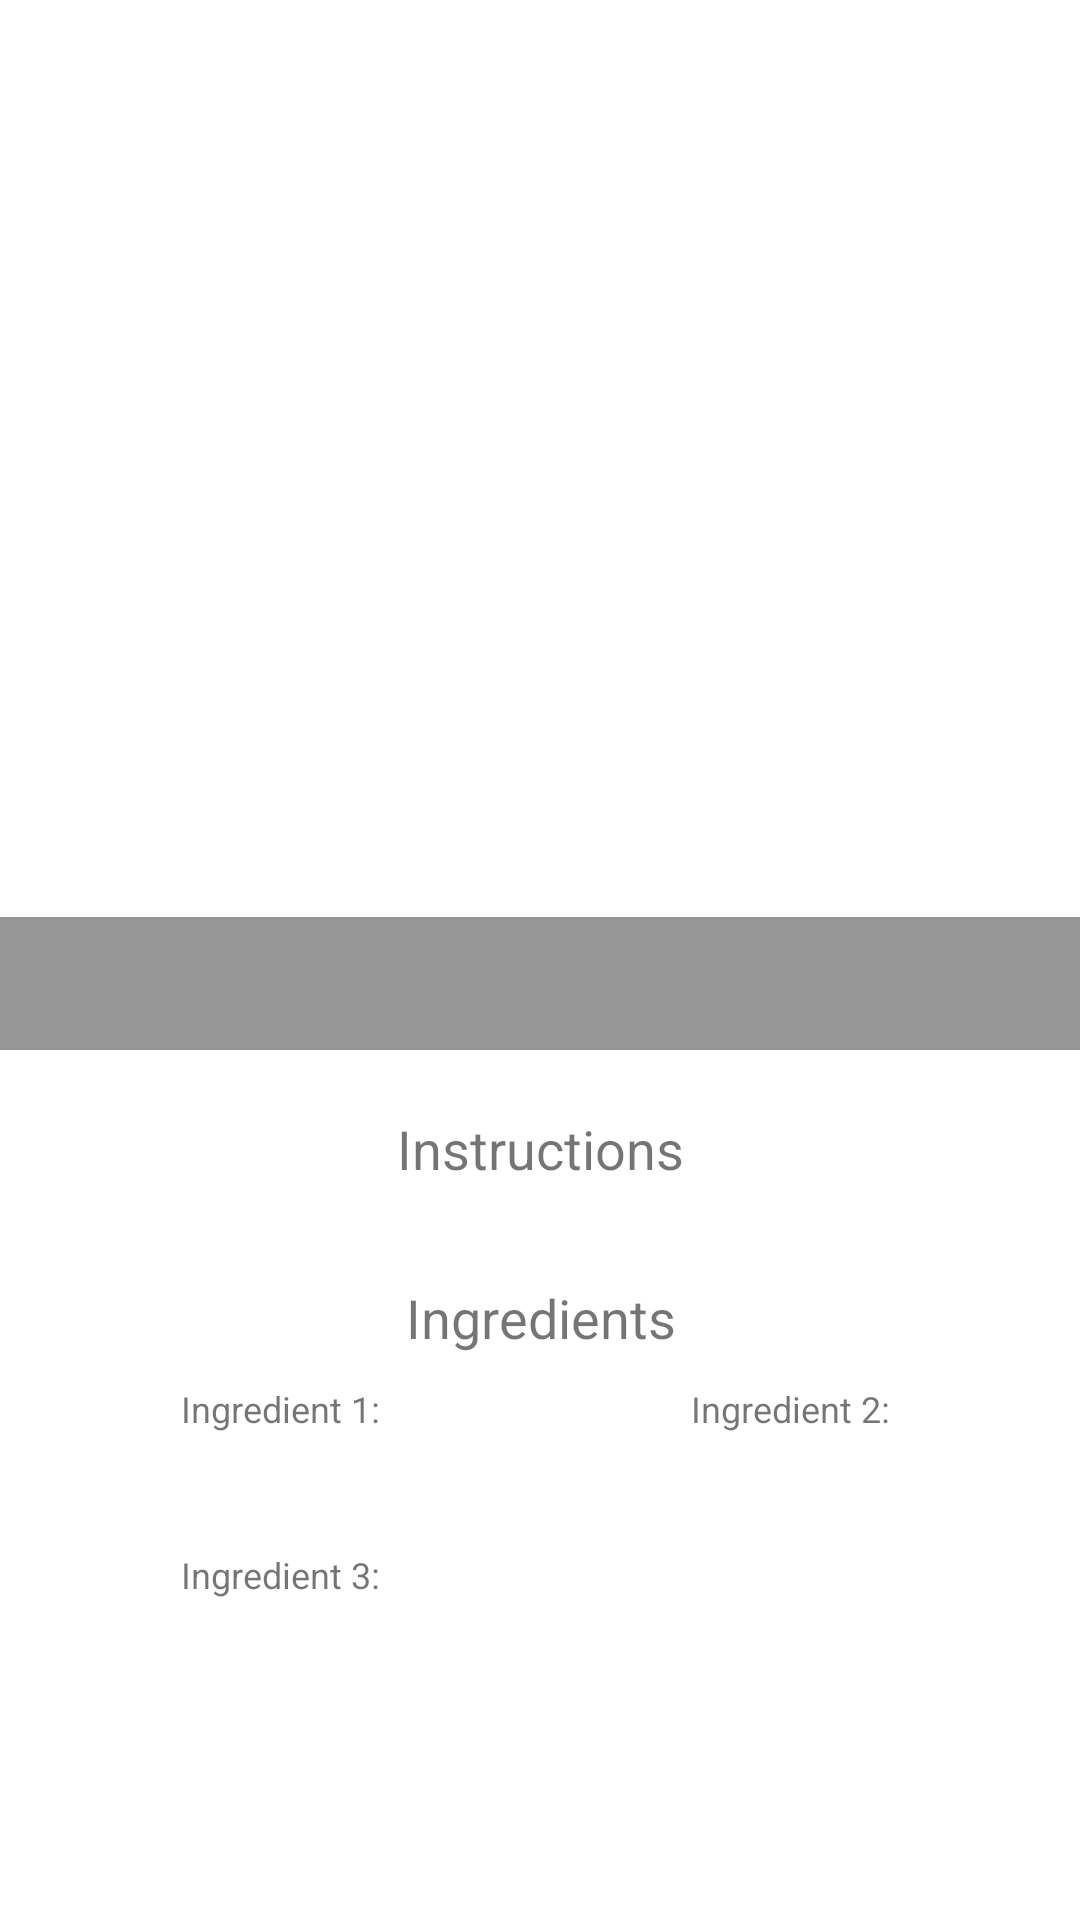

Produce the Android XML layout that renders to this screen, including the resource entries it uses.
<!-- AndroidManifest.xml: application theme Theme.FinalProject -->
<!-- res/layout/fragment_random.xml -->
<?xml version="1.0" encoding="utf-8"?>
<RelativeLayout xmlns:android="http://schemas.android.com/apk/res/android"
    android:layout_width="match_parent"
    android:layout_height="match_parent"
    >

    <ScrollView
        android:layout_width="match_parent"
        android:layout_height="wrap_content">

        <LinearLayout
            android:layout_width="match_parent"
            android:layout_height="wrap_content"
            android:orientation="vertical">

            <RelativeLayout
                android:layout_width="wrap_content"
                android:layout_height="wrap_content">

                <ImageView
                    android:id="@+id/detail_cocktail_image"
                    android:layout_width="match_parent"
                    android:layout_height="350dp"
                    android:layout_centerInParent="true"
                    android:scaleType="centerCrop" />

                <RelativeLayout
                    android:layout_width="match_parent"
                    android:layout_height="wrap_content"
                    android:layout_alignParentBottom="true"
                    android:background="#8D414141">

                    <TextView
                        android:id="@+id/cocktailDetailname"
                        android:layout_width="wrap_content"
                        android:layout_height="wrap_content"
                        android:layout_centerHorizontal="true"
                        android:layout_marginStart="10dp"
                        android:layout_marginTop="10dp"
                        android:layout_marginEnd="10dp"
                        android:layout_marginBottom="10dp"
                        android:textSize="18sp" />
                </RelativeLayout>
            </RelativeLayout>


            <TextView
                android:layout_width="match_parent"
                android:layout_height="30dp"
                android:layout_marginTop="18dp"
                android:gravity="center"
                android:text="Instructions"
                android:textSize="18sp" />


            <TextView
                android:id="@+id/detail_instructions_text"
                android:layout_width="match_parent"
                android:layout_height="wrap_content"
                android:layout_marginLeft="10dp"
                android:layout_marginRight="10dp"
                android:layout_marginBottom="10dp"
                android:gravity="center"
                android:text="" />

            <TextView
                android:layout_width="match_parent"
                android:layout_height="wrap_content"
                android:gravity="center"
                android:text="Ingredients"
                android:textSize="18sp" />



            <LinearLayout
                android:layout_width="match_parent"
                android:layout_height="wrap_content"
                android:layout_margin="10dp"
                android:orientation="horizontal"
                android:weightSum="1">

                <LinearLayout
                    android:layout_width="0dp"
                    android:layout_height="wrap_content"
                    android:layout_weight="0.5"
                    android:gravity="center"
                    android:orientation="vertical">

                    <TextView
                        android:id="@+id/text_ingredient_1"
                        android:layout_width="wrap_content"
                        android:layout_height="wrap_content"
                        android:text="Ingredient 1: "
                        android:textSize="12sp" />

                    <TextView
                        android:id="@+id/detail_ingredient_1"
                        android:layout_width="wrap_content"
                        android:layout_height="wrap_content"
                        android:text=""/>
                </LinearLayout>


                <LinearLayout
                    android:layout_width="0dp"
                    android:layout_height="wrap_content"
                    android:layout_weight="0.5"
                    android:gravity="center"
                    android:orientation="vertical">

                    <TextView
                        android:id="@+id/text_ingredient_2"
                        android:layout_width="wrap_content"
                        android:layout_height="wrap_content"
                        android:text="Ingredient 2: "
                        android:textSize="12sp" />

                    <TextView
                        android:id="@+id/detail_ingredient_2"
                        android:layout_width="wrap_content"
                        android:layout_height="wrap_content"
                        android:text=""/>

                </LinearLayout>
            </LinearLayout>




            <LinearLayout
                android:layout_width="match_parent"
                android:layout_height="wrap_content"
                android:layout_margin="10dp"
                android:orientation="horizontal"
                android:weightSum="1">

                <LinearLayout
                    android:layout_width="0dp"
                    android:layout_height="wrap_content"
                    android:layout_weight="0.5"
                    android:gravity="center"
                    android:orientation="vertical">

                    <TextView
                        android:id="@+id/text_ingredient_3"
                        android:layout_width="wrap_content"
                        android:layout_height="wrap_content"
                        android:text="Ingredient 3: "
                        android:textSize="12sp" />

                    <TextView
                        android:id="@+id/detail_ingredient_3"
                        android:layout_width="wrap_content"
                        android:layout_height="wrap_content"
                        android:text=""/>
                </LinearLayout>


            </LinearLayout>

        </LinearLayout>
    </ScrollView>
</RelativeLayout>
<!-- resources referenced by this layout -->
<resources>
  <style name="Theme.FinalProject" parent="Theme.MaterialComponents.DayNight.DarkActionBar">
  
      </style>
</resources>
